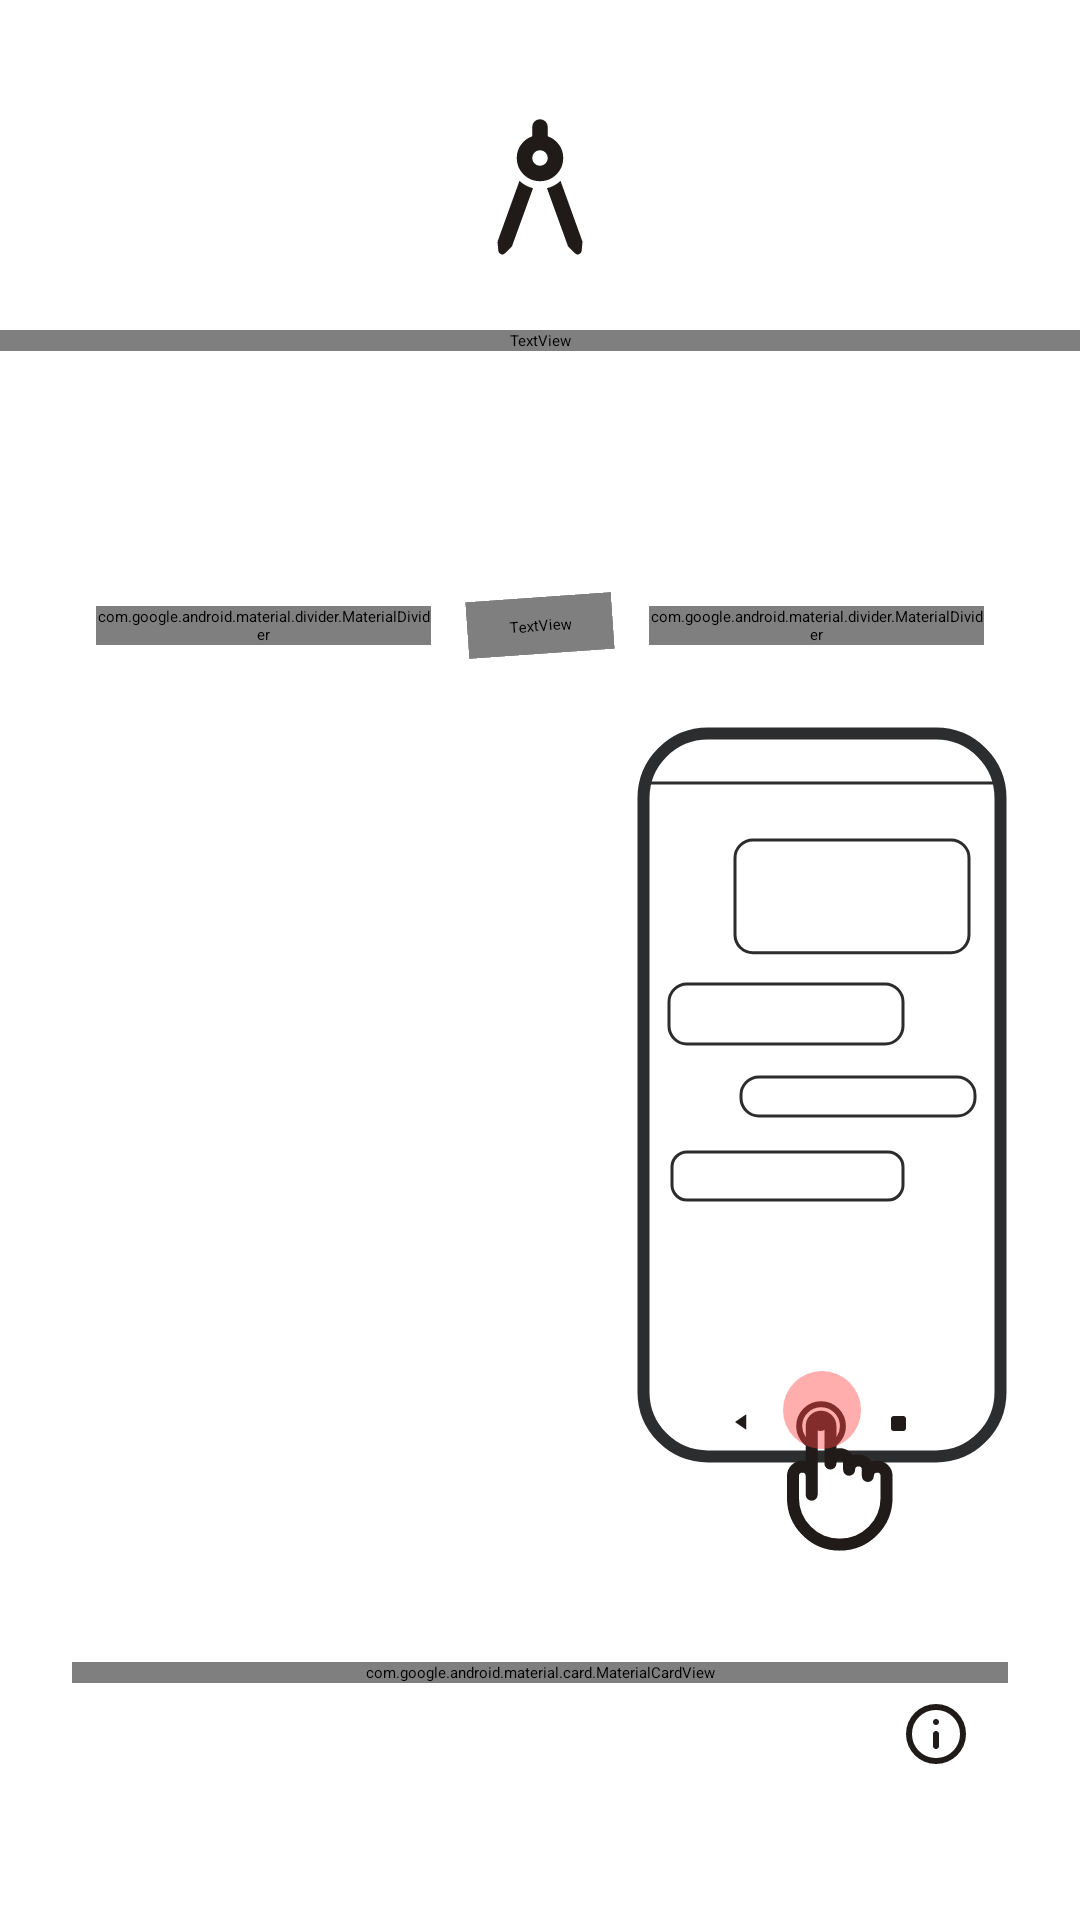

Layout XML and referenced resources for this Android screen:
<!-- AndroidManifest.xml: application theme Theme.AppPeek -->
<!-- res/layout/assistant_launch_guide.xml -->
<?xml version="1.0" encoding="utf-8"?>
<ScrollView xmlns:android="http://schemas.android.com/apk/res/android"
    xmlns:app="http://schemas.android.com/apk/res-auto"
    android:scrollbars="none"
    android:fitsSystemWindows="true"
    android:layout_width="match_parent"
    android:layout_height="match_parent">

    <androidx.constraintlayout.widget.ConstraintLayout
        android:layout_width="match_parent"
        android:layout_height="wrap_content"
        android:paddingBottom="36dp">


        <ImageView
            android:id="@+id/imageView"
            android:layout_width="wrap_content"
            android:layout_height="wrap_content"
            android:layout_marginTop="32dp"
            android:background="@drawable/circle"
            android:src="@drawable/rounded_architecture_24"
            app:layout_constraintEnd_toEndOf="parent"
            app:layout_constraintStart_toStartOf="parent"
            app:layout_constraintTop_toTopOf="parent" />

        <TextView
            android:id="@+id/textView"
            android:layout_width="0dp"
            android:layout_height="wrap_content"
            android:layout_marginTop="16dp"
            android:fontFamily="@font/silkscreen"
            android:gravity="center"
            android:text="@string/layout_inspector"
            android:textAppearance="@style/TextAppearance.Material3.HeadlineSmall"
            android:textSize="28sp"
            app:layout_constraintEnd_toEndOf="parent"
            app:layout_constraintStart_toStartOf="parent"
            app:layout_constraintTop_toBottomOf="@+id/imageView" />


        <ImageView
            android:id="@+id/img_gesture_navigation"
            android:layout_width="wrap_content"
            android:layout_height="wrap_content"
            android:layout_marginTop="68dp"
            android:layout_marginStart="24dp"
            app:layout_constraintStart_toStartOf="parent"
            app:layout_constraintTop_toBottomOf="@+id/textView"
            app:srcCompat="@drawable/gesture_navigation" />

        <LinearLayout
            android:id="@+id/linearLayout"
            android:layout_width="0dp"
            android:layout_height="wrap_content"
            android:layout_marginHorizontal="16dp"
            android:gravity="center"
            android:orientation="vertical"
            app:layout_constraintBottom_toBottomOf="@+id/img_gesture_navigation"
            app:layout_constraintEnd_toEndOf="parent"
            app:layout_constraintStart_toEndOf="@+id/img_gesture_navigation"
            app:layout_constraintTop_toTopOf="@+id/img_gesture_navigation">

            <TextView
                android:layout_width="wrap_content"
                android:layout_height="wrap_content"
                android:gravity="center"
                android:text="Gesture navigation"
                android:textAppearance="@style/TextAppearance.Material3.LabelLarge"
                android:textSize="16sp" />

            <TextView
                android:layout_width="wrap_content"
                android:layout_height="wrap_content"
                android:layout_marginTop="16dp"
                android:gravity="center"
                android:text="Swipe up from a bottom corner to invoke Layout inspector"
                android:textAppearance="@style/TextAppearance.Material3.BodyMedium" />

        </LinearLayout>

        <com.google.android.material.divider.MaterialDivider
            android:id="@+id/materialDivider"
            android:layout_width="0dp"
            android:layout_height="wrap_content"
            android:layout_marginStart="32dp"
            android:layout_marginEnd="12dp"
            app:dividerColor="?attr/colorOutlineVariant"
            app:layout_constraintBottom_toBottomOf="@+id/divider"
            app:layout_constraintEnd_toStartOf="@+id/divider"
            app:layout_constraintStart_toStartOf="parent"
            app:layout_constraintTop_toTopOf="@+id/divider" />

        <TextView
            android:id="@+id/divider"
            android:layout_width="wrap_content"
            android:layout_height="wrap_content"
            android:layout_marginTop="14dp"
            android:background="@drawable/circle"
            android:backgroundTint="?colorSurfaceContainer"
            android:fontFamily="@font/silkscreen"
            android:paddingHorizontal="14dp"
            android:paddingVertical="6dp"
            android:rotation="-4"
            android:text="OR"
            android:textAppearance="@style/TextAppearance.Material3.LabelMedium"
            android:textColor="?attr/colorOnSurface"
            app:layout_constraintEnd_toEndOf="parent"
            app:layout_constraintStart_toStartOf="parent"
            app:layout_constraintTop_toBottomOf="@+id/img_gesture_navigation" />

        <com.google.android.material.divider.MaterialDivider
            android:id="@+id/materialDivider2"
            android:layout_width="0dp"
            android:layout_height="wrap_content"
            android:layout_marginStart="12dp"
            android:layout_marginEnd="32dp"
            app:dividerColor="?attr/colorOutlineVariant"
            app:layout_constraintBottom_toBottomOf="@+id/divider"
            app:layout_constraintEnd_toEndOf="parent"
            app:layout_constraintStart_toEndOf="@+id/divider"
            app:layout_constraintTop_toTopOf="@+id/divider" />

        <ImageView
            android:id="@+id/img_three_btn_navigation"
            android:layout_width="wrap_content"
            android:layout_height="wrap_content"
            android:layout_marginTop="24dp"
            android:layout_marginEnd="24dp"
            android:src="@drawable/three_btn_navigation"
            app:layout_constraintEnd_toEndOf="parent"
            app:layout_constraintTop_toBottomOf="@+id/divider" />

        <LinearLayout
            android:id="@+id/linearLayout2"
            android:layout_width="0dp"
            android:layout_height="wrap_content"
            android:layout_marginHorizontal="16dp"
            android:gravity="center"
            android:orientation="vertical"
            app:layout_constraintBottom_toBottomOf="@+id/img_three_btn_navigation"
            app:layout_constraintEnd_toStartOf="@+id/img_three_btn_navigation"
            app:layout_constraintStart_toStartOf="parent"
            app:layout_constraintTop_toTopOf="@+id/img_three_btn_navigation">

            <TextView
                android:layout_width="wrap_content"
                android:layout_height="wrap_content"
                android:gravity="center"
                android:text="3-button navigation"
                android:textAppearance="@style/TextAppearance.Material3.LabelLarge"
                android:textSize="16sp" />

            <TextView
                android:layout_width="wrap_content"
                android:layout_height="wrap_content"
                android:layout_marginTop="16dp"
                android:gravity="center"
                android:text="Press and hold home button to invoke Layout inspector"
                android:textAppearance="@style/TextAppearance.Material3.BodyMedium" />

        </LinearLayout>

        <com.google.android.material.card.MaterialCardView
            android:id="@+id/card_power_btn_guide"
            style="?attr/materialCardViewOutlinedStyle"
            android:layout_width="match_parent"
            android:layout_height="wrap_content"
            android:layout_marginStart="24dp"
            android:layout_marginTop="36dp"
            android:layout_marginEnd="24dp"
            app:cardCornerRadius="22dp"
            app:layout_constraintEnd_toEndOf="parent"
            app:layout_constraintStart_toStartOf="parent"
            app:layout_constraintTop_toBottomOf="@+id/img_three_btn_navigation">

            <LinearLayout
                android:layout_width="match_parent"
                android:layout_height="wrap_content"
                android:orientation="horizontal">

                <ImageView
                    android:id="@+id/img_power_btn_hold_gesture"
                    android:layout_width="wrap_content"
                    android:layout_height="wrap_content"
                    android:layout_gravity="start|center_vertical"
                    android:padding="16dp"
                    android:src="@drawable/power_btn" />

                <LinearLayout
                    android:layout_width="wrap_content"
                    android:layout_height="wrap_content"
                    android:layout_gravity="center_vertical"
                    android:gravity="center"
                    android:orientation="vertical"
                    android:padding="16dp">

                    <TextView
                        android:layout_width="wrap_content"
                        android:layout_height="wrap_content"
                        android:text="Power button hold"
                        android:textAppearance="@style/TextAppearance.Material3.LabelLarge"
                        android:textSize="16sp" />

                    <TextView
                        android:layout_width="wrap_content"
                        android:layout_height="wrap_content"
                        android:layout_marginTop="16dp"
                        android:gravity="center"
                        android:text="On some devices, you can press and hold the Power button instead of the Home button to launch your digital assistant."
                        android:textAppearance="@style/TextAppearance.Material3.BodyMedium" />

                </LinearLayout>

            </LinearLayout>

        </com.google.android.material.card.MaterialCardView>

        <ImageView
            android:layout_width="wrap_content"
            android:layout_height="wrap_content"
            android:src="@drawable/rounded_info_24"
            android:layout_margin="12dp"
            app:layout_constraintEnd_toEndOf="@+id/card_power_btn_guide"
            app:layout_constraintTop_toTopOf="@+id/card_power_btn_guide" />


    </androidx.constraintlayout.widget.ConstraintLayout>

</ScrollView>
<!-- resources referenced by this layout -->
<resources>
  <!-- drawable circle (drawable) -->
  <?xml version="1.0" encoding="utf-8"?>
  <shape xmlns:android="http://schemas.android.com/apk/res/android"
      android:shape="rectangle"
      android:tint="?colorSurfaceContainer">
      <corners android:radius="50dp" />
  </shape>
  <!-- drawable rounded_architecture_24 (drawable) -->
  <vector xmlns:android="http://schemas.android.com/apk/res/android"
      android:height="62dp" android:tint="?colorOnBackground"
      android:viewportHeight="960"
      android:viewportWidth="960"
      android:width="62dp">
        
      <path android:fillColor="@android:color/white"
          android:pathData="M444,476L336,774Q335,777 331,781L299,812Q290,821 278.5,816.5Q267,812 265,800L261,757Q261,757 262,748L374,438Q389,452 406.5,461.5Q424,471 444,476ZM480,440Q430,440 395,405Q360,370 360,320Q360,281 382.5,250.5Q405,220 440,208L440,160Q440,143 451.5,131.5Q463,120 480,120Q497,120 508.5,131.5Q520,143 520,160L520,208Q555,220 577.5,250.5Q600,281 600,320Q600,370 565,405Q530,440 480,440ZM480,360Q497,360 508.5,348.5Q520,337 520,320Q520,303 508.5,291.5Q497,280 480,280Q463,280 451.5,291.5Q440,303 440,320Q440,337 451.5,348.5Q463,360 480,360ZM516,476Q536,471 553.5,461.5Q571,452 586,438L698,748Q699,751 699,757L695,800Q693,812 681.5,816.5Q670,821 661,812L629,781Q629,781 624,774L516,476Z"/>
      
  </vector>
  <string name="layout_inspector">Layout \nInspector</string>
  <style name="Theme.AppPeek" parent="Base.Theme.AppPeek" />
  <color name="md_theme_light_primary">#A93702</color>
  <color name="md_theme_light_onPrimary">#FFFFFF</color>
  <color name="md_theme_light_primaryContainer">#FFDBCF</color>
  <color name="md_theme_light_onPrimaryContainer">#380C00</color>
  <color name="md_theme_light_secondary">#77574C</color>
  <color name="md_theme_light_onSecondary">#FFFFFF</color>
  <color name="md_theme_light_secondaryContainer">#FFDBCF</color>
  <color name="md_theme_light_onSecondaryContainer">#2C160E</color>
  <color name="md_theme_light_tertiary">#6A5E2F</color>
  <color name="md_theme_light_onTertiary">#FFFFFF</color>
  <color name="md_theme_light_tertiaryContainer">#F3E2A7</color>
  <color name="md_theme_light_onTertiaryContainer">#221B00</color>
  <color name="md_theme_light_error">#BA1A1A</color>
  <color name="md_theme_light_errorContainer">#FFDAD6</color>
  <color name="md_theme_light_onError">#FFFFFF</color>
  <color name="md_theme_light_onErrorContainer">#410002</color>
  <color name="md_theme_light_background">#FFFBFF</color>
  <color name="md_theme_light_onBackground">#201A18</color>
  <color name="md_theme_light_surface">#FFFBFF</color>
  <color name="md_theme_light_onSurface">#201A18</color>
  <color name="md_theme_light_surfaceVariant">#F5DED7</color>
  <color name="md_theme_light_onSurfaceVariant">#53433E</color>
  <color name="md_theme_light_outline">#85736D</color>
  <color name="md_theme_light_inverseOnSurface">#FBEEEA</color>
  <color name="md_theme_light_inverseSurface">#362F2D</color>
  <color name="md_theme_light_inversePrimary">#FFB59C</color>
  <!-- drawable custom_popup_background (drawable) -->
  <?xml version="1.0" encoding="utf-8"?>
  <shape xmlns:android="http://schemas.android.com/apk/res/android">
      <solid android:color="?attr/colorSurfaceContainer" />
  
      <corners android:radius="20dp" />
  
      <padding
          android:top="8dp"
          android:bottom="8dp" />
  </shape>
  <color name="white">#ffffff</color>
</resources>
